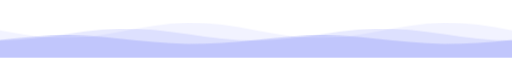
t = 0.00 s
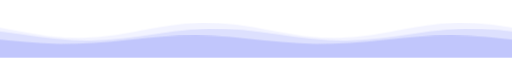
t = 4.25 s
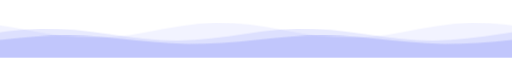
t = 8.50 s

The animated SVG that drew these frames (rendered in a browser with its animation timeline set to each time). Animation: 1 CSS @keyframes rule; frames cover the first 8.50 s, repeats indefinitely.

<svg xmlns="http://www.w3.org/2000/svg" viewBox="0 0 1200 120" width="1200" height="120" aria-hidden="true">
  <style>
    path { animation: slide linear infinite; }
    @keyframes slide { to { transform: translateX(-1200px); } }
    @media (prefers-reduced-motion: reduce) { path { animation: none; } }
  </style>
  <path d="M0,120 L0,56.0 L40,63.3 L80,69.4 L120,73.1 L160,73.9 L200,71.6 L240,66.6 L280,59.7 L320,52.3 L360,45.4 L400,40.4 L440,38.1 L480,38.9 L520,42.6 L560,48.7 L600,56.0 L640,63.3 L680,69.4 L720,73.1 L760,73.9 L800,71.6 L840,66.6 L880,59.7 L920,52.3 L960,45.4 L1000,40.4 L1040,38.1 L1080,38.9 L1120,42.6 L1160,48.7 L1200,56.0 L1240,63.3 L1280,69.4 L1320,73.1 L1360,73.9 L1400,71.6 L1440,66.6 L1480,59.7 L1520,52.3 L1560,45.4 L1600,40.4 L1640,38.1 L1680,38.9 L1720,42.6 L1760,48.7 L1800,56.0 L1840,63.3 L1880,69.4 L1920,73.1 L1960,73.9 L2000,71.6 L2040,66.6 L2080,59.7 L2120,52.3 L2160,45.4 L2200,40.4 L2240,38.1 L2280,38.9 L2320,42.6 L2360,48.7 L2400,56.0 L2400,120 Z" fill="#818cf8" fill-opacity=".10" style="animation-duration:9s" /><path d="M0,120 L0,80.0 L40,78.6 L80,75.1 L120,69.9 L160,64.1 L200,58.6 L240,54.4 L280,52.2 L320,52.4 L360,54.9 L400,59.4 L440,64.9 L480,70.7 L520,75.7 L560,79.0 L600,80.0 L640,78.6 L680,75.1 L720,69.9 L760,64.1 L800,58.6 L840,54.4 L880,52.2 L920,52.4 L960,54.9 L1000,59.4 L1040,64.9 L1080,70.7 L1120,75.7 L1160,79.0 L1200,80.0 L1240,78.6 L1280,75.1 L1320,69.9 L1360,64.1 L1400,58.6 L1440,54.4 L1480,52.2 L1520,52.4 L1560,54.9 L1600,59.4 L1640,64.9 L1680,70.7 L1720,75.7 L1760,79.0 L1800,80.0 L1840,78.6 L1880,75.1 L1920,69.9 L1960,64.1 L2000,58.6 L2040,54.4 L2080,52.2 L2120,52.4 L2160,54.9 L2200,59.4 L2240,64.9 L2280,70.7 L2320,75.7 L2360,79.0 L2400,80.0 L2400,120 Z" fill="#818cf8" fill-opacity=".18" style="animation-duration:13s" /><path d="M0,120 L0,78.4 L40,74.3 L80,70.9 L120,68.6 L160,68.0 L200,69.1 L240,71.8 L280,75.5 L320,79.7 L360,83.5 L400,86.4 L440,87.9 L480,87.6 L520,85.7 L560,82.4 L600,78.4 L640,74.3 L680,70.9 L720,68.6 L760,68.0 L800,69.1 L840,71.8 L880,75.5 L920,79.7 L960,83.5 L1000,86.4 L1040,87.9 L1080,87.6 L1120,85.7 L1160,82.4 L1200,78.4 L1240,74.3 L1280,70.9 L1320,68.6 L1360,68.0 L1400,69.1 L1440,71.8 L1480,75.5 L1520,79.7 L1560,83.5 L1600,86.4 L1640,87.9 L1680,87.6 L1720,85.7 L1760,82.4 L1800,78.4 L1840,74.3 L1880,70.9 L1920,68.6 L1960,68.0 L2000,69.1 L2040,71.8 L2080,75.5 L2120,79.7 L2160,83.5 L2200,86.4 L2240,87.9 L2280,87.6 L2320,85.7 L2360,82.4 L2400,78.4 L2400,120 Z" fill="#818cf8" fill-opacity=".30" style="animation-duration:17s" />
</svg>
